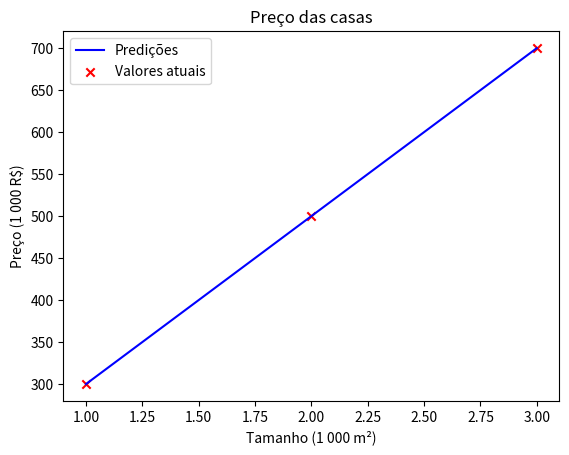

Write the Python code that produced this figure.
# Implementing the function model linear
# for linear regression with one variable
import numpy 
import matplotlib.pyplot as pyplot

def computer_model_output(x, w, b):
    """
    Computes the prediction of linear model

    Args:
        x (ndarray(m,)): Data, m examples
        w (scalar): model parameters
        b (scalar): model parameters

    Returns:
        f_wb: (ndarray(m,)): model prediction
    """
    
    m = x.shape[0] # size ndarray x
    f_wb = numpy.zeros(m) # Same [0] * m
    
    for i in range(m):
        f_wb[i] = (w * x[i]) + b
    
    return f_wb


# Data Training 
#  size(1 000 m²)  |  prince (1 000 R$)
#         1        |       300 
#         2        |       500 

# Seting Data Training 
x_train = numpy.array([1.0, 2.0, 3.0]) # Array for feature
y_train = numpy.array([300.0, 500.0, 700.0]) # Array for target

# m number of training examples 
m = x_train.shape[0] # return size of array x_train
# Or m = len(x_train)

# Parameters of function model linear 
# W - coefficient of the line 
# b - angular coefficient
w = 200 
b = 100 

f_wb = computer_model_output(x_train, w, b) # Predictis 

pyplot.plot(x_train, f_wb, c='b', label='Predições') # draw line between points

# Plotting the data 
pyplot.scatter(x_train, y_train, marker='x', c='r', label='Valores atuais') # define two points of datas, extremities
pyplot.title("Preço das casas")
pyplot.ylabel("Preço (1 000 R$)") # Label on axle y
pyplot.xlabel("Tamanho (1 000 m²)") # Label on axle x
pyplot.legend() # add legend with labels
pyplot.show()